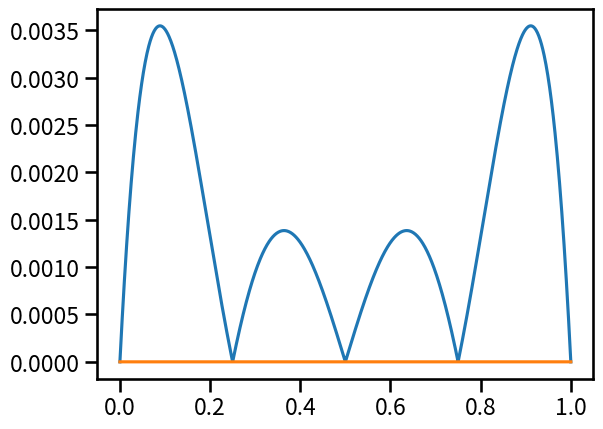

Recreate this plot in Python.
#!/usr/bin/env python
# coding: utf-8

# In[8]:


import numpy as np
import matplotlib.pyplot as plt
import seaborn as sns
sns.set_context('talk')
get_ipython().run_line_magic('matplotlib', 'inline')


# In[9]:


def psi(t, tpts):
    z = np.ones_like(t)
    for ti in tpts:
        z *= (t - ti)
    return z


# In[10]:


n = 5
tpts = np.linspace(0,1,n)
t = np.linspace(0,1,1000)

plt.plot(t, abs(psi(t, tpts)))


# In[7]:


n = 12
tpts = (np.cos((2*np.arange(1,n+1)-1)/(2*n) * np.pi) + 1) / 2
t = np.linspace(0,1,1000)

plt.plot(t, abs(psi(t, tpts)))


# In[ ]:




